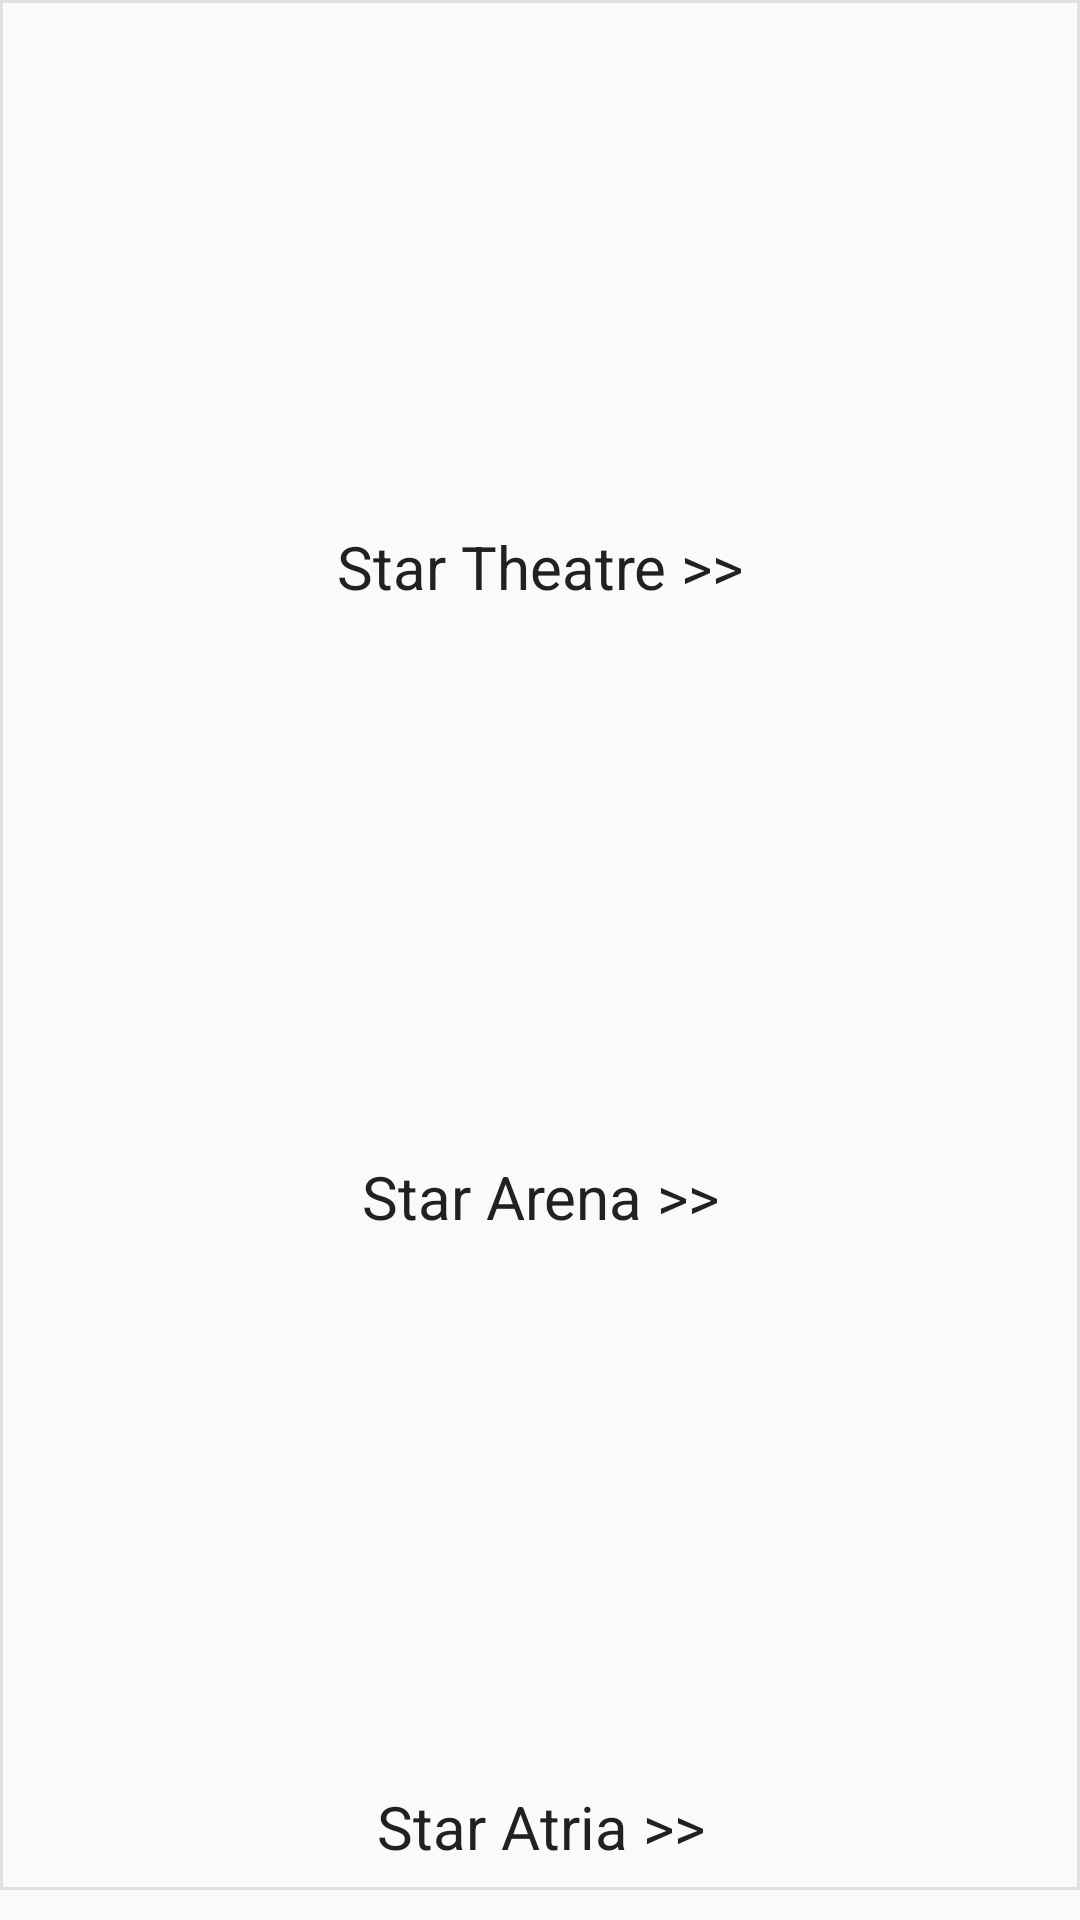

The Android layout XML behind this screen, and the referenced resources:
<!-- AndroidManifest.xml: application theme AppTheme -->
<!-- res/layout/fragment_map.xml -->
<FrameLayout xmlns:android="http://schemas.android.com/apk/res/android"
    xmlns:tools="http://schemas.android.com/tools"
    android:layout_width="match_parent"
    android:layout_height="match_parent"
    tools:context="sg.edu.nus.mtix.MapFragment">

    


        <LinearLayout
            android:layout_width="match_parent"
            android:layout_height="match_parent"
            android:orientation="vertical"
            android:background="@drawable/rectangebox"
            android:id="@+id/linearLayout"
            android:layout_marginBottom="10dp">

            <LinearLayout
                android:layout_width="match_parent"
                android:layout_height="0dp"
                android:layout_weight="1"
                android:id="@+id/linearLayout1"
                android:orientation="vertical">

                <ImageView
                    android:layout_width="match_parent"
                    android:layout_height="0dp"
                    android:layout_weight="8"
                    android:scaleType="fitXY"
                    android:adjustViewBounds="true"
                    android:id="@+id/imageView1"/>

                <TextView
                    android:layout_width="match_parent"
                    android:layout_height="0dp"
                    android:layout_weight="2"
                    android:id="@+id/textView1"
                    android:clickable="true"
                    android:textSize="20sp"
                    android:textColor="@color/colorPost"
                    android:text="Star Theatre >>"
                    android:gravity="center"/>
            </LinearLayout>

            <LinearLayout
                android:id="@+id/linearLayout2"
                android:layout_width="match_parent"
                android:layout_height="0dp"
                android:layout_weight="1"
                android:layout_below="@+id/linearLayout1"
                android:orientation="vertical">

                <ImageView
                    android:layout_width="match_parent"
                    android:layout_height="0dp"
                    android:layout_weight="8"
                    android:scaleType="fitXY"
                    android:id="@+id/imageView2"/>

                <TextView
                    android:layout_width="match_parent"
                    android:layout_height="0dp"
                    android:layout_weight="2"
                    android:gravity="center"
                    android:id="@+id/textView2"
                    android:clickable="true"
                    android:textColor="@color/colorPost"
                    android:textSize="20sp"
                    android:text="Star Arena >>" />
            </LinearLayout>

            <LinearLayout
                android:id="@+id/linearLayout3"
                android:layout_width="match_parent"
                android:layout_height="0dp"
                android:layout_weight="1"
                android:layout_below="@+id/linearLayout2"
                android:orientation="vertical">

                <ImageView
                    android:layout_width="match_parent"
                    android:layout_height="0dp"
                    android:layout_weight="8"
                    android:scaleType="fitXY"
                    android:id="@+id/imageView3"/>

                <TextView
                    android:layout_width="match_parent"
                    android:layout_height="0dp"
                    android:layout_weight="2"
                    android:gravity="center"
                    android:id="@+id/textView3"
                    android:clickable="true"
                    android:textColor="@color/colorPost"
                    android:textSize="20sp"
                    android:text="Star Atria >>" />
            </LinearLayout>

        </LinearLayout>

</FrameLayout>
<!-- resources referenced by this layout -->
<resources>
  <color name="colorPost">#212121</color>
  <!-- drawable rectangebox (drawable) -->
  <shape xmlns:android="http://schemas.android.com/apk/res/android" android:shape="rectangle" >
  
      <stroke android:width="1dip" android:color="#E0E0E0"/>
  </shape>
  <style name="AppTheme" parent="Theme.AppCompat.Light.DarkActionBar">
          
          <item name="colorPrimary">@color/colorPrimary</item>
          <item name="colorPrimaryDark">@color/colorPrimaryDark</item>
          <item name="colorAccent">@color/niceBlue</item>
          <item name="android:windowContentOverlay">@null</item>
          
      </style>
  <color name="colorPrimary">#F5F5F5</color>
  <color name="colorPrimaryDark">#303F9F</color>
  <color name="niceBlue">#55ACEE</color>
</resources>
